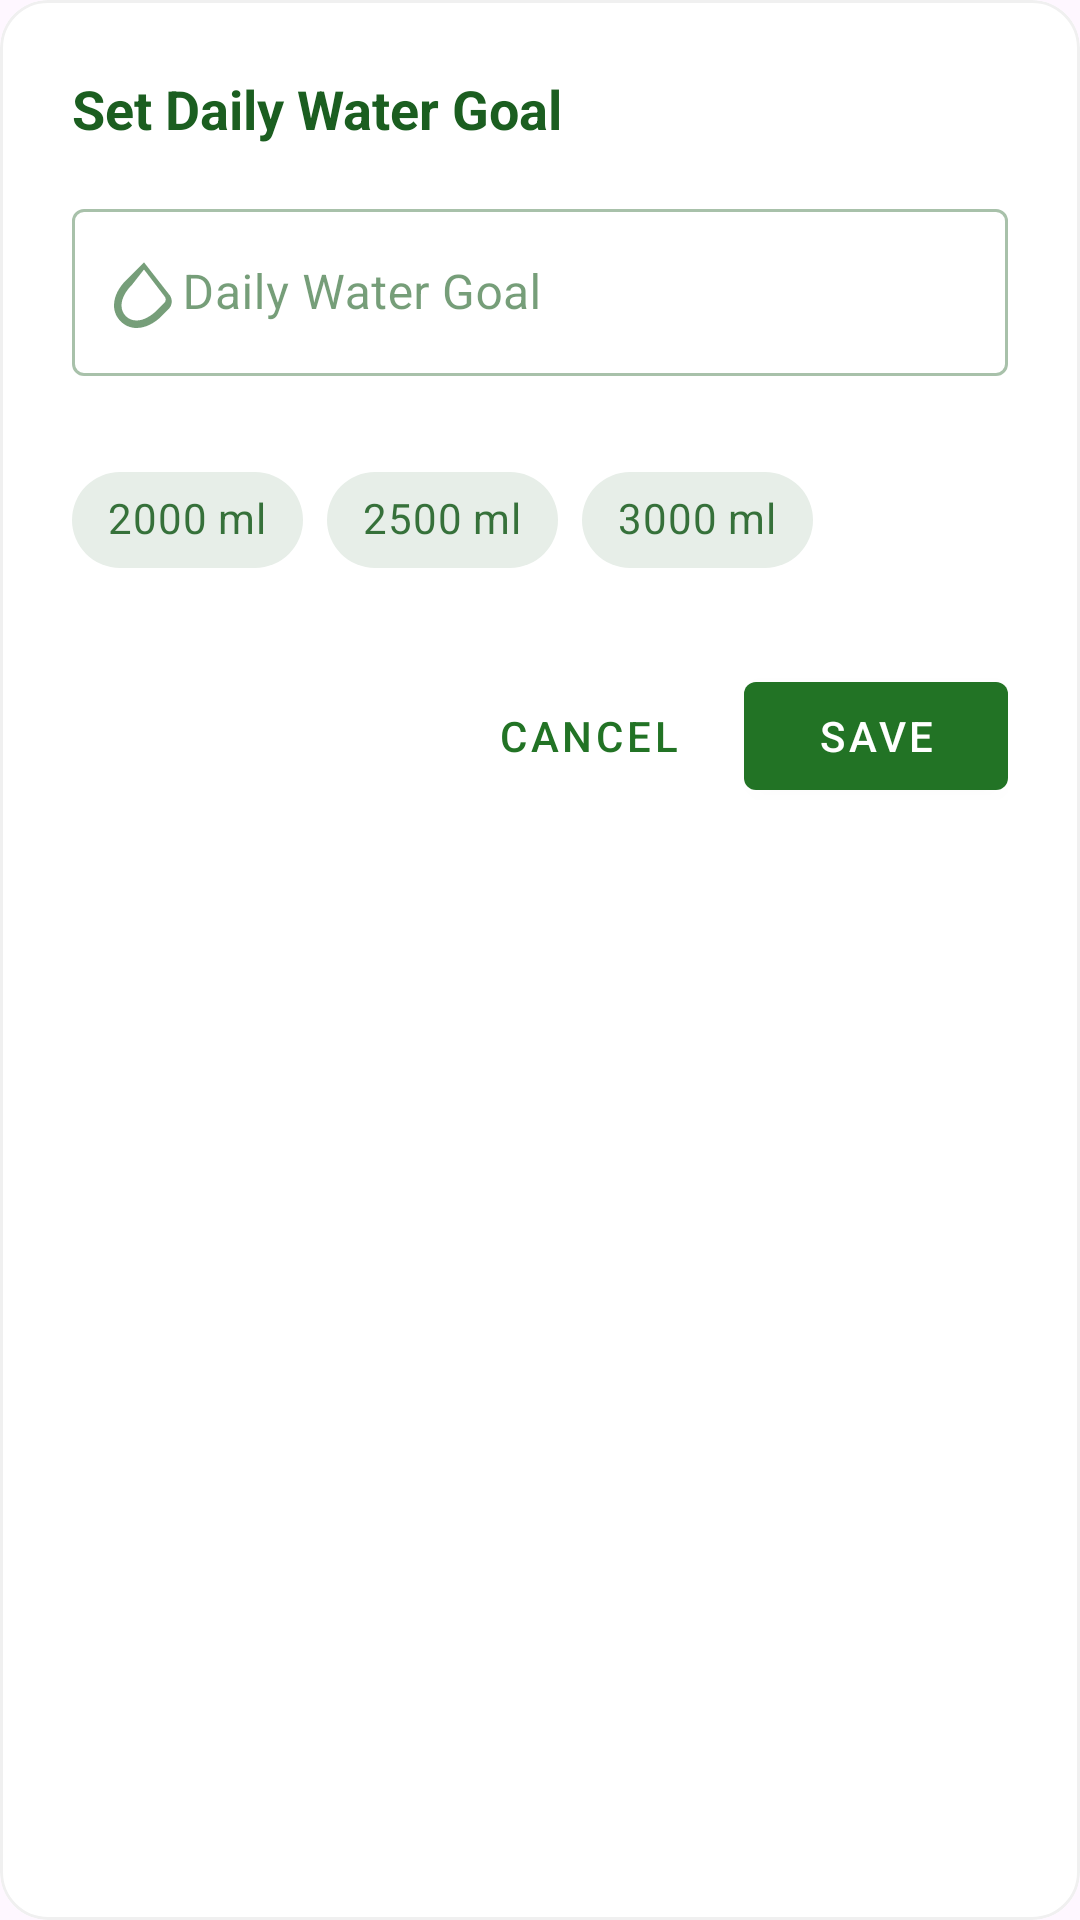

This screen was rendered from an Android layout file. Write that file and the resources it references.
<!-- AndroidManifest.xml: application theme Theme.Routinely -->
<!-- res/layout/dialog_goal_setting.xml -->
<?xml version="1.0" encoding="utf-8"?>
<com.google.android.material.card.MaterialCardView xmlns:android="http://schemas.android.com/apk/res/android"
    xmlns:app="http://schemas.android.com/apk/res-auto"
    android:layout_width="match_parent"
    android:layout_height="wrap_content"
    app:cardCornerRadius="16dp"
    app:cardElevation="0dp"
    app:cardBackgroundColor="@color/white"
    app:strokeColor="@color/light_gray"
    app:strokeWidth="1dp">

    <LinearLayout
        android:layout_width="match_parent"
        android:layout_height="wrap_content"
        android:orientation="vertical"
        android:padding="24dp">

        <TextView
            android:layout_width="wrap_content"
            android:layout_height="wrap_content"
            android:text="Set Daily Water Goal"
            android:textSize="18sp"
            android:textColor="@color/text_primary"
            android:layout_marginBottom="16dp"
            android:textStyle="bold"/>

    <com.google.android.material.textfield.TextInputLayout
        android:layout_width="match_parent"
        android:layout_height="wrap_content"
        android:layout_marginBottom="24dp"
        style="@style/Widget.MaterialComponents.TextInputLayout.OutlinedBox"
        app:endIconMode="clear_text"
        app:startIconDrawable="@drawable/ic_water_drop"
        app:suffixText="ml"
        android:hint="     Daily Water Goal">

        <com.google.android.material.textfield.TextInputEditText
            android:id="@+id/goal_input"
            android:layout_width="match_parent"
            android:layout_height="wrap_content"
            android:inputType="number"
            android:maxLength="4"/>

    </com.google.android.material.textfield.TextInputLayout>

    <com.google.android.material.chip.ChipGroup
        android:id="@+id/quick_goal_chips"
        android:layout_width="match_parent"
        android:layout_height="wrap_content"
        android:layout_marginBottom="24dp"
        app:singleSelection="true">

        <com.google.android.material.chip.Chip
            android:id="@+id/goal_2000"
            style="@style/Widget.MaterialComponents.Chip.Choice"
            android:layout_width="wrap_content"
            android:layout_height="wrap_content"
            android:text="2000 ml"/>

        <com.google.android.material.chip.Chip
            android:id="@+id/goal_2500"
            style="@style/Widget.MaterialComponents.Chip.Choice"
            android:layout_width="wrap_content"
            android:layout_height="wrap_content"
            android:text="2500 ml"/>

        <com.google.android.material.chip.Chip
            android:id="@+id/goal_3000"
            style="@style/Widget.MaterialComponents.Chip.Choice"
            android:layout_width="wrap_content"
            android:layout_height="wrap_content"
            android:text="3000 ml"/>

    </com.google.android.material.chip.ChipGroup>

    <LinearLayout
        android:layout_width="match_parent"
        android:layout_height="wrap_content"
        android:orientation="horizontal"
        android:gravity="end">

        <com.google.android.material.button.MaterialButton
            android:id="@+id/cancel_button"
            style="@style/Widget.MaterialComponents.Button.TextButton"
            android:layout_width="wrap_content"
            android:layout_height="wrap_content"
            android:layout_marginEnd="8dp"
            android:text="Cancel"/>

        <com.google.android.material.button.MaterialButton
            android:id="@+id/save_button"
            style="@style/Widget.MaterialComponents.Button"
            android:layout_width="wrap_content"
            android:layout_height="wrap_content"
            android:text="Save"/>
    </LinearLayout>
    </LinearLayout>

</com.google.android.material.card.MaterialCardView>
<!-- resources referenced by this layout -->
<resources>
  <color name="light_gray">#F0F0F0</color>
  <color name="text_primary">#1B5E20</color>
  <color name="white">#FFFFFFFF</color>
  <!-- drawable ic_water_drop (drawable) -->
  <?xml version="1.0" encoding="utf-8"?>
  <vector xmlns:android="http://schemas.android.com/apk/res/android"
      android:width="24dp"
      android:height="24dp"
      android:viewportWidth="24"
      android:viewportHeight="24">
      <path
          android:fillColor="#2196F3"
          android:pathData="M12,2.1L5.9,8.2C3.8,10.3 2,13.3 2,16.5C2,20.6 5.4,24 9.5,24C12.7,24 15.7,22.2 17.8,20.1L20.2,17.7C21.6,16.3 21.6,14 20.2,12.6L12,2.1zM12,4.5L18.8,13.4C19.4,14 19.4,15 18.8,15.6L16.4,18C14.5,19.9 12,21.5 9.5,21.5C6.7,21.5 4.5,19.3 4.5,16.5C4.5,14 6.1,11.5 8,9.6L12,4.5z"/>
  </vector>
  <style name="Theme.Routinely" parent="Base.Theme.Routinely" />
  <style name="Base.Theme.Routinely" parent="Theme.Material3.DayNight.NoActionBar">
          
          <item name="colorPrimary">@color/primary</item>
          <item name="colorOnPrimary">@color/white</item>
          
          <item name="colorSecondary">@color/accent</item>
          <item name="colorOnSecondary">@color/white</item>
          
          <item name="android:statusBarColor">@color/primary</item>
          
          <item name="android:navigationBarColor">@color/white</item>
          
          <item name="colorSurface">@color/white</item>
          <item name="colorOnSurface">@color/text_primary</item>
          <item name="colorSurfaceVariant">@color/background_soft</item>
          <item name="colorOnSurfaceVariant">@color/text_secondary</item>
          <item name="colorOutline">@color/light_gray</item>
      </style>
  <color name="primary">#227325</color>
  <color name="accent">#69F0AE</color>
  <color name="background_soft">#F1F8E9</color>
  <color name="text_secondary">#388E3C</color>
</resources>
